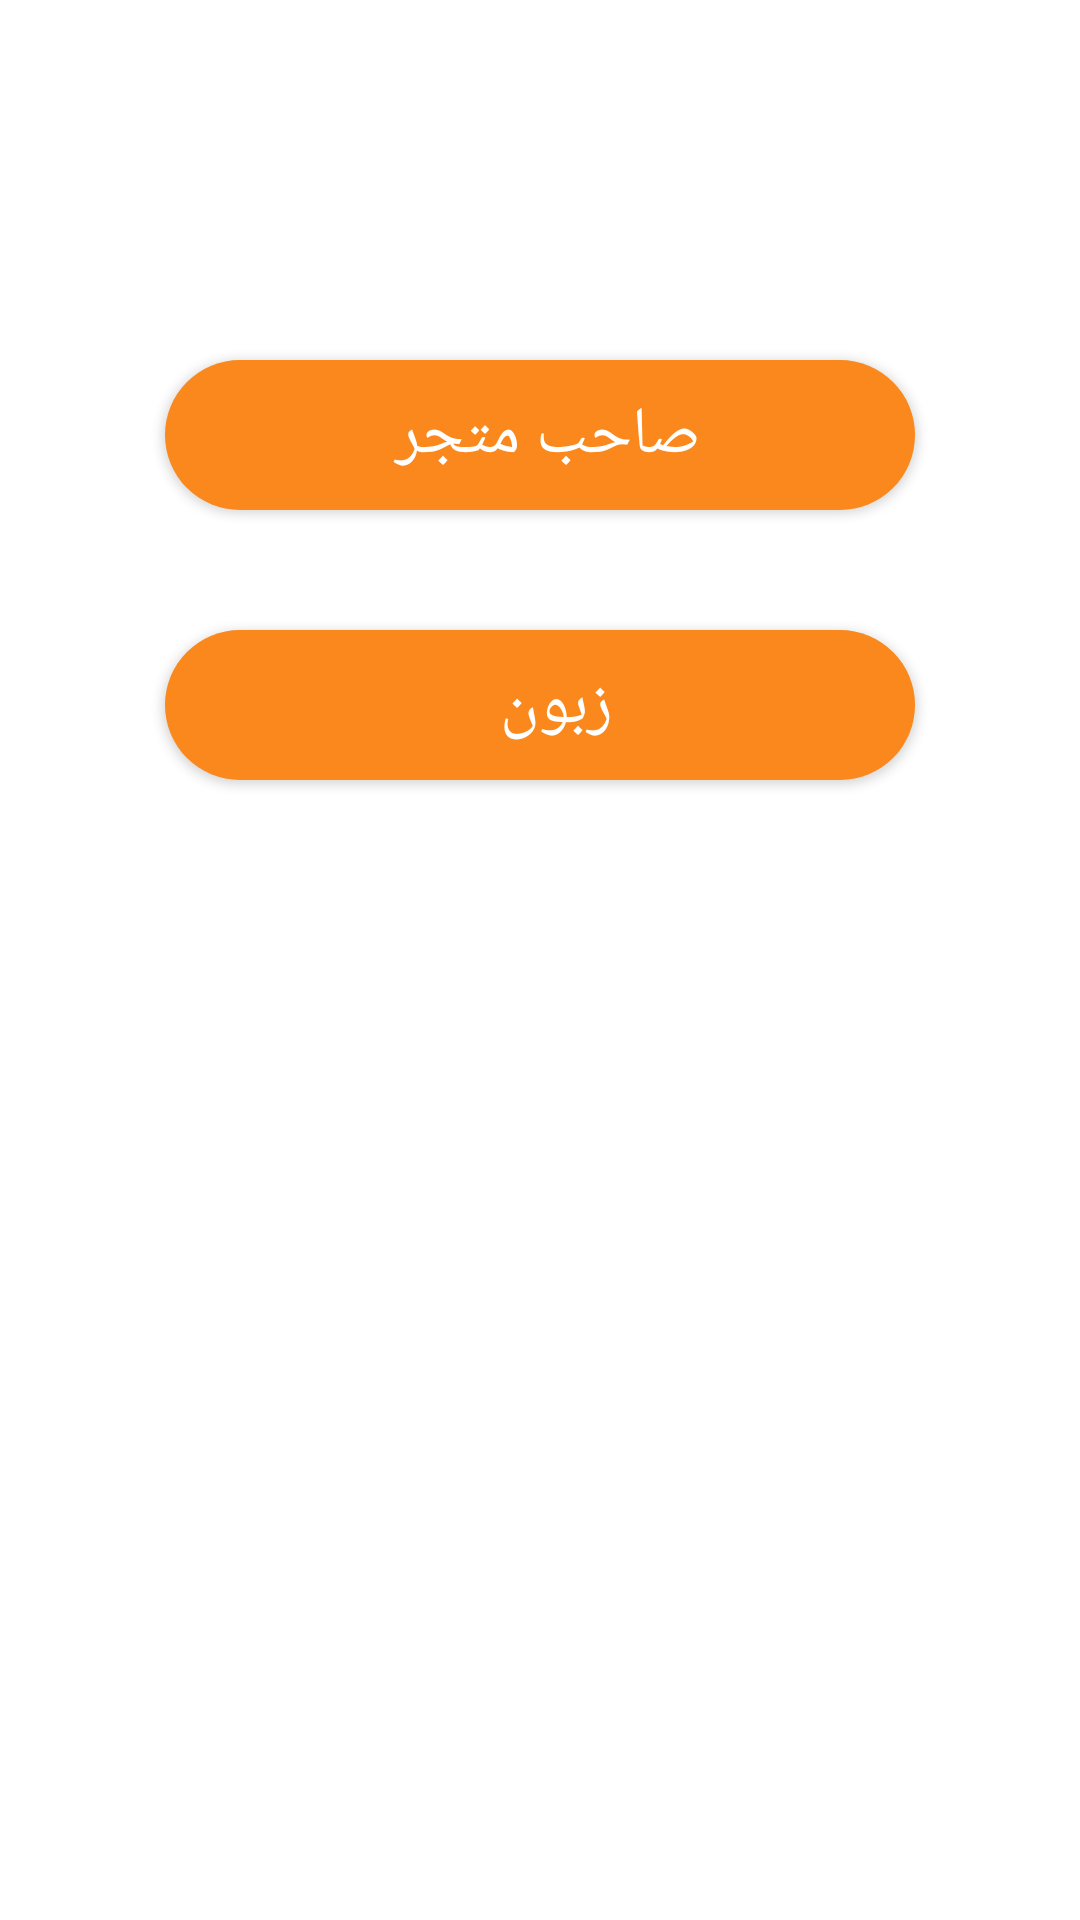

The Android layout XML behind this screen, and the referenced resources:
<!-- AndroidManifest.xml: application theme AppTheme -->
<!-- res/layout/activity_main.xml -->
<?xml version="1.0" encoding="utf-8"?>
<LinearLayout xmlns:android="http://schemas.android.com/apk/res/android"
    xmlns:app="http://schemas.android.com/apk/res-auto"
    xmlns:tools="http://schemas.android.com/tools"
    android:layout_width="match_parent"
    android:layout_height="match_parent"
    android:orientation="vertical"
    tools:context=".MainActivity">

    <Button
        android:id="@+id/owner"
        android:layout_width="250dp"
        android:layout_height="50dp"
        android:layout_gravity="center"
        android:layout_marginTop="120dp"
        android:background="@drawable/custom_circle"
        android:textSize="22sp"
        android:text="صاحب متجر "
        android:textColor="@color/colorwhite" />
    <Button
        android:id="@+id/custmer"
        android:layout_width="250dp"
        android:layout_height="50dp"
        android:layout_gravity="center"
        android:layout_marginTop="40dp"

        android:background="@drawable/custom_circle"
        android:text="زبون  "
        android:textSize="22sp"
        android:textColor="@color/colorwhite" />






</LinearLayout>
<!-- resources referenced by this layout -->
<resources>
  <color name="colorwhite">#fff</color>
  <!-- drawable custom_circle (drawable-v24) -->
  <?xml version="1.0" encoding="utf-8"?>
  <shape xmlns:android="http://schemas.android.com/apk/res/android" android:shape="rectangle">
      <corners android:radius="50dp" />
      <solid android:color="#FA881C" />
  
  </shape>
</resources>
